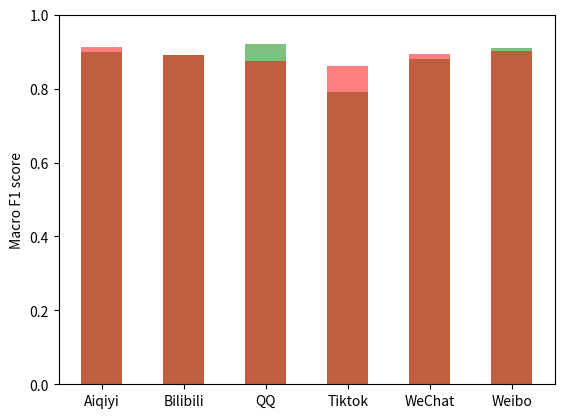

Python code for this plot:
#!/usr/bin/env python
# -*- encoding: utf-8 -*-
'''
@File         : plot_overall.py
@Date         : 2022/05/23 14:46:14
[redacted]
@Software     : VScode
@Description  : plot the overall f1 score for in-app and app
'''

import matplotlib.pyplot as plt
import numpy as np

if __name__ == '__main__':
    in_app = ["static", "work", "game", "music", "surf", "video"]  # call maybe?
    f1 = [0.9, 0.89, 0.92, 0.79, 0.88, 0.91]
    x = np.arange(6)
    plt.ylim(0, 1)
    for i in range(len(in_app)):
        plt.bar(x[i], f1[i], width=0.5, color='g', alpha=0.5)
    plt.xticks(x, in_app)
    plt.ylabel("Macro F1 score")
    plt.show()
    
    
    app = ["Bilibili", "Aiqiyi", "Tiktok", "WeChat", "QQ", "Weibo"]
    app.sort()
    x = np.arange(len(app))
    f1_app = [0.913, 0.891, 0.874, 0.862, 0.894, 0.902]
    plt.ylim(0, 1)
    for i in range(len(app)):
        plt.bar(x[i], f1_app[i], width=0.5, color='r', alpha=0.5)
    plt.xticks(x, app)
    plt.ylabel("Macro F1 score")
    plt.show()
    
    